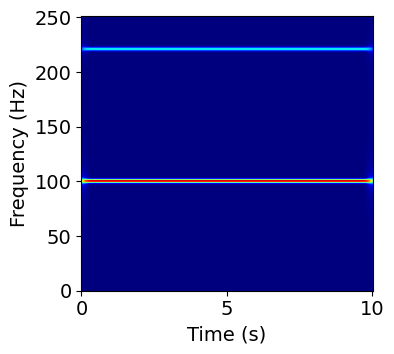

Reproduce this figure in Python.
# -*- coding: utf-8 -*-
"""
@Time       : 2023-09-01
[redacted]
[redacted]
@Software   : PyCharm
@Description: Short-time Frequency Transform (STFT) and its plot
"""

import math
import numpy as np
from scipy.fft import fft, fftshift
from scipy.signal import hilbert
import matplotlib.pyplot as plt


def mySTFT(Sig, Fs, Nfbin, WinLen):
    """
    Calculating the Short Time Fourier Transform
    ---------- Input -----------
    Sig: the signal to be analyzed, 1D Numpy array
    Fs: sampling frequency (Hz)
    Nfbin: the number of frequency bins
    WinLen: the window length to locate signal in time domain
    ---------- Output ----------
    Spec: the STFT spectrum, 2D Numpy array
    f: frequency bins, 1D Numpy array
    t: time bins, 1D Numpy array
    """
    if np.isreal(Sig).all() or np.isrealobj(Sig):
        Sig = hilbert(Sig)

    SigLen = Sig.shape[0]
    N = 2 * Nfbin - 1

    WinLen = math.ceil(WinLen/2) * 2    # ceiling the window length into a even number
    t = np.linspace(-1, 1, num=WinLen)
    sigma = 0.28
    WinFun = (np.pi * sigma**2)**(-1/4) * np.exp((-t**2) / 2 / (sigma**2))

    Lh = (WinLen - 1) // 2   # half of the window length
    Spec = np.zeros([N, SigLen], dtype=np.complex128)

    for iLoop in range(SigLen):
        tau = np.arange(-min(round(N/2)-1, Lh, iLoop), min(round(N/2)-1, Lh, SigLen-iLoop-1))
        temp = np.floor(iLoop + tau).astype(int)
        temp1 = np.floor(Lh + 1 + tau).astype(int)
        rSig = Sig[temp]

        rSig = rSig * np.conj(WinFun[temp1])
        Spec[:rSig.shape[0], iLoop] = rSig

    Spec = fftshift(fft(Spec, axis=0), axes=0)

    f = np.linspace(-Fs/2, Fs/2, N)
    t = np.arange(SigLen) / Fs
    Spec = Spec[-Nfbin:, :]
    f = f[-Nfbin:]

    return Spec, f, t


def stftshow(t, f, Spec):
    """
    Showing time-frequency representation (TFR), such as STFT
    ----------- Input ----------
    t: time bins, 1D Numpy array
    f: frequency bins, 1D Numpy array
    Spec: time-frequency spectrum, 2D Numpy array
    """
    plt.figure(figsize=(4.14, 3.64))
    parameters = {
        'font.family': 'Times New Roman',
        'axes.labelsize': 14,
        'axes.titlesize': 14,
        'xtick.labelsize': 14,
        'ytick.labelsize': 14,
    }
    plt.rcParams.update(parameters)
    plt.imshow(np.abs(Spec),
               extent=(t[0], t[-1]+0.01, 0, f[-1]+1),
               aspect='auto',
               origin='lower',
               cmap='jet')
    plt.xlabel('Time (s)')
    plt.ylabel('Frequency (Hz)')
    plt.tight_layout()


# One simple demo
if __name__ == '__main__':
    Fs = 500
    T = 10
    t = np.arange(0, T, 1/Fs)
    Sig1 = 2 * np.cos(2*np.pi*100*t + 0.25)
    Sig2 = 0.8 * np.cos(2*np.pi*220*t + 0.4)
    Sig = Sig1 + Sig2

    Spec, f, t = mySTFT(Sig, Fs, 1024, 512)
    stftshow(t, f, Spec)